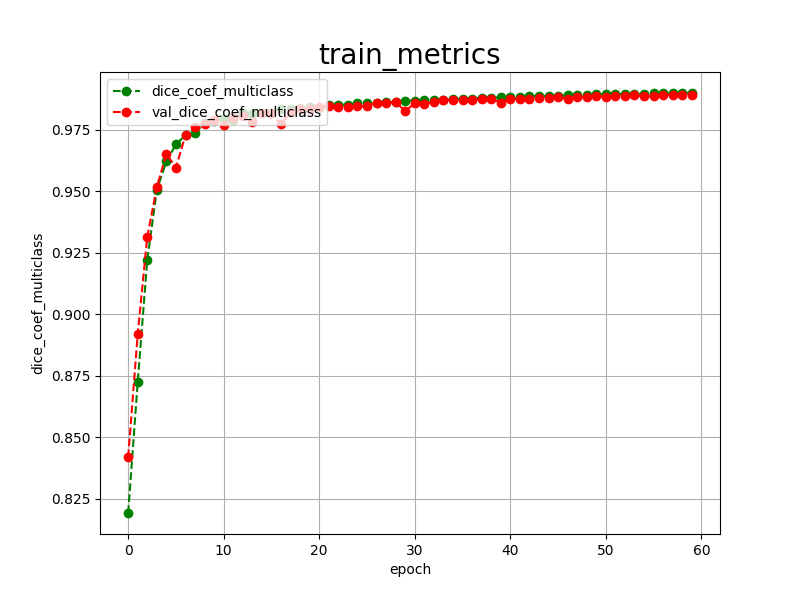

The file beside this chart, header and first rows:
epoch, dice_coef_multiclass, val_dice_coef_multiclass, 
0, 0.8192, 0.8419
1, 0.8726, 0.8921
2, 0.9222, 0.9315
3, 0.9506, 0.9518
4, 0.9623, 0.9652
5, 0.9691, 0.9597
6, 0.9729, 0.9729
7, 0.9739, 0.9763
8, 0.9777, 0.9775
9, 0.9788, 0.9789
10, 0.9796, 0.9771
11, 0.9792, 0.9799
12, 0.9818, 0.9808
13, 0.9816, 0.9784
14, 0.9819, 0.9817
15, 0.9818, 0.9820
16, 0.9836, 0.9773
17, 0.9834, 0.9821
18, 0.9838, 0.9835
19, 0.9843, 0.9833
20, 0.9838, 0.9844
21, 0.9851, 0.9846
22, 0.9852, 0.9845
23, 0.9853, 0.9842
24, 0.9858, 0.9846
25, 0.9859, 0.9847
26, 0.9861, 0.9861
27, 0.9864, 0.9859
28, 0.9862, 0.9863
29, 0.9869, 0.9826
30, 0.9869, 0.9859
31, 0.9872, 0.9855
32, 0.9872, 0.9864
33, 0.9873, 0.9870
34, 0.9877, 0.9871
35, 0.9876, 0.9872
36, 0.9877, 0.9873
37, 0.9881, 0.9875
38, 0.9881, 0.9877
39, 0.9882, 0.9860
40, 0.9884, 0.9876
41, 0.9884, 0.9876
42, 0.9887, 0.9875
43, 0.9887, 0.9879
44, 0.9888, 0.9879
45, 0.9889, 0.9883
46, 0.9890, 0.9876
47, 0.9891, 0.9884
48, 0.9891, 0.9882
49, 0.9894, 0.9887
50, 0.9894, 0.9884
51, 0.9894, 0.9889
52, 0.9896, 0.9887
53, 0.9896, 0.9891
54, 0.9897, 0.9887
55, 0.9899, 0.9886
56, 0.9898, 0.9892
57, 0.9900, 0.9892
58, 0.9900, 0.9892
59, 0.9900, 0.9890
